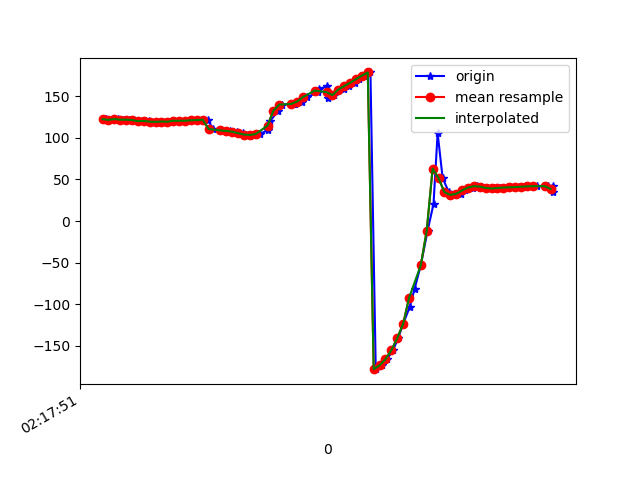

The data file committed next to this chart (first rows):
1617848272069, 543915626486701, 122.24723, 47.13794, 3.505216
1617848272072, 543915645717471, 122.6, 46.21, 2.236
1617848272093, 543915664948241, 121.6, 45.09, 2.187
1617848272112, 543915684179011, 122.6, 44.83, 0.7777
1617848272129, 543915703409781, 121.9, 43.64, 0.5117
1617848272150, 543915722640551, 121.9, 43.59, 0.1241
1617848272168, 543915741871321, 121.4, 42.66, -0.3832
1617848272195, 543915761102091, 120.1, 42.1, 0.2842
1617848272218, 543915780332861, 120.3, 42.07, -0.752
1617848272225, 543915799563631, 119.4, 41.48, -0.4215
1617848272246, 543915818794401, 119.2, 41.71, -0.06788
1617848272266, 543915838025171, 119.6, 40.68, -0.9612
1617848272284, 543915857255941, 119.4, 39.32, -0.8398
1617848272303, 543915876486711, 120.6, 38.91, -1.546
1617848272321, 543915895717481, 120.5, 37.35, -1.87
1617848272340, 543915914948251, 120.7, 37.13, -1.305
1617848272362, 543915934179021, 121.3, 36.46, -2.646
1617848272378, 543915953409791, 121.1, 36.05, -2.845
1617848272399, 543915972640561, 121.4, 36.58, -2.572
1617848272417, 543915991871331, 121.8, 36.53, -3.028
1617848272435, 543916011102101, 110.7, 42.42, 0.5214
1617848272462, 543916030332871, 109.4, 39.04, -1.876
1617848272470, 543916049563641, 108.5, 36.79, -3.842
1617848272494, 543916068794411, 108.3, 37.59, -4.033
1617848272517, 543916088025181, 107.4, 38.94, -3.97
1617848272535, 543916107255951, 105.6, 42.05, -3.87
1617848272553, 543916126486721, 104, 48.14, -5.512
1617848272572, 543916145717491, 103.5, 55.61, -9.817
1617848272593, 543916164948261, 104.6, 62.3, -17.25
1617848272623, 543916184179031, 109.6, 67.78, -29.39
1617848272628, 543916203409801, 120.1, 71.88, -47.37
1617848272657, 543916222640571, 132.8, 73.59, -67.35
1617848272670, 543916241871341, 140, 73.32, -81.24
1617848272710, 543916261102111, 140.8, 72.59, -88.01
1617848272713, 543916280332881, 140.7, 72.23, -93.06
1617848272738, 543916299563651, 143.6, 72.01, -100.6
1617848272753, 543916318794421, 149, 71.67, -109.9
1617848272792, 543916338025191, 154.7, 71.28, -118.6
1617848272793, 543916357255961, 159, 71.15, -124.8
1617848272822, 543916376486731, 161.8, 71.59, -128.4
1617848272825, 543916395845245, 148.1, 66.85, -127.4
1617848272846, 543916415076015, 151.4, 71.42, -128.1
1617848272863, 543916434306785, 157.1, 74.19, -130.5
1617848272878, 543916453537555, 159.1, 75.06, -129.9
1617848272897, 543916472768325, 162.2, 75.85, -129.8
1617848272915, 543916491999095, 166.2, 76.62, -130.2
1617848272930, 543916511229865, 170.6, 77.54, -130.5
1617848272950, 543916530460635, 174.8, 78.66, -130.4
1617848272969, 543916549691405, 178.7, 79.96, -129.6
1617848272987, 543916568922175, -178.1, 81.27, -127.9
1617848273008, 543916588152945, -173.5, 82.35, -127.3
1617848273025, 543916607383715, -166.2, 83.19, -129.1
1617848273046, 543916626614485, -155.3, 83.88, -134.4
1617848273063, 543916645845255, -140.8, 84.48, -143.2
1617848273080, 543916665076025, -123.6, 85.03, -155.4
1617848273102, 543916684306795, -103.6, 85.43, -171
1617848273119, 543916703537565, -81.24, 85.71, 170.5
1617848273140, 543916722768335, -52.92, 86.2, 145.3
1617848273163, 543916741999105, -11.51, 86.19, 106
1617848273183, 543916761229875, 20.48, 84.76, 75.28
1617848273197, 543916780460645, 105.7, 84.36, -9.686
... 20 more rows
